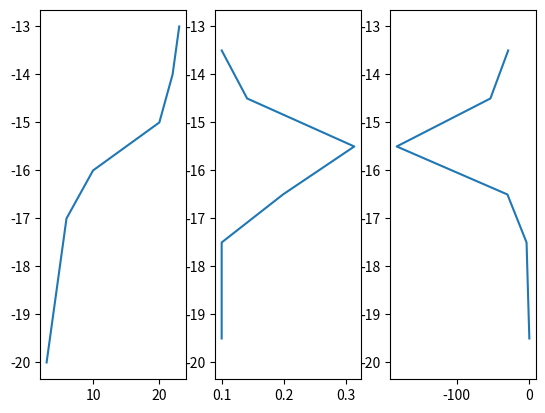

The matplotlib source for this figure:
import numpy as np 
import matplotlib.pyplot as plt

def RTRM(temperature,depth):
	temperature = np.asarray(temperature)
	density = calDensity(temperature)
	return -np.diff(density)/(calDensity(5)-calDensity(4)), [np.mean(depth[i:i+2]) for i in range(len(depth)-1)]

def calDensity(T):
	T = np.asarray(T)
	return (999.83952+ T*(16.945176+T*(-7.9870401*10**(-3)+T*(-46.170461*10**(-6)+T*(105.56302*10**(-9)-280.54253*10**(-12)*T)))))/(1.0+16.87985*10**(-3)*T)


def BVfrequency(temperature,depth):
	temperature = np.asarray(temperature)
	density = calDensity(temperature)
	return np.sqrt(-9.8/density[0:-1]*(np.diff(temperature)/np.diff(depth))), [np.mean(depth[i:i+2]) for i in range(len(depth)-1)]

if __name__ == '__main__':

	depth =  [20,19,18,17,16,15,14,13]
	temperature = [3,4,5,6,10,20,22,23]
	BV_idx,BV_depth = BVfrequency(temperature,depth)
	RTRM_idx,RTRM_depth = RTRM(temperature,depth)
	# print BV_depth,RTRM_depth
	
	plt.figure()
	ax1 = plt.subplot(131)
	ax1.plot(temperature,-np.array(depth))
	
	ax2 = plt.subplot(132, sharey=ax1)
	ax2.plot(BV_idx,-np.array(BV_depth))

	ax3 = plt.subplot(133, sharey=ax1)
	ax3.plot(RTRM_idx,-np.array(RTRM_depth))
	plt.show()
	
